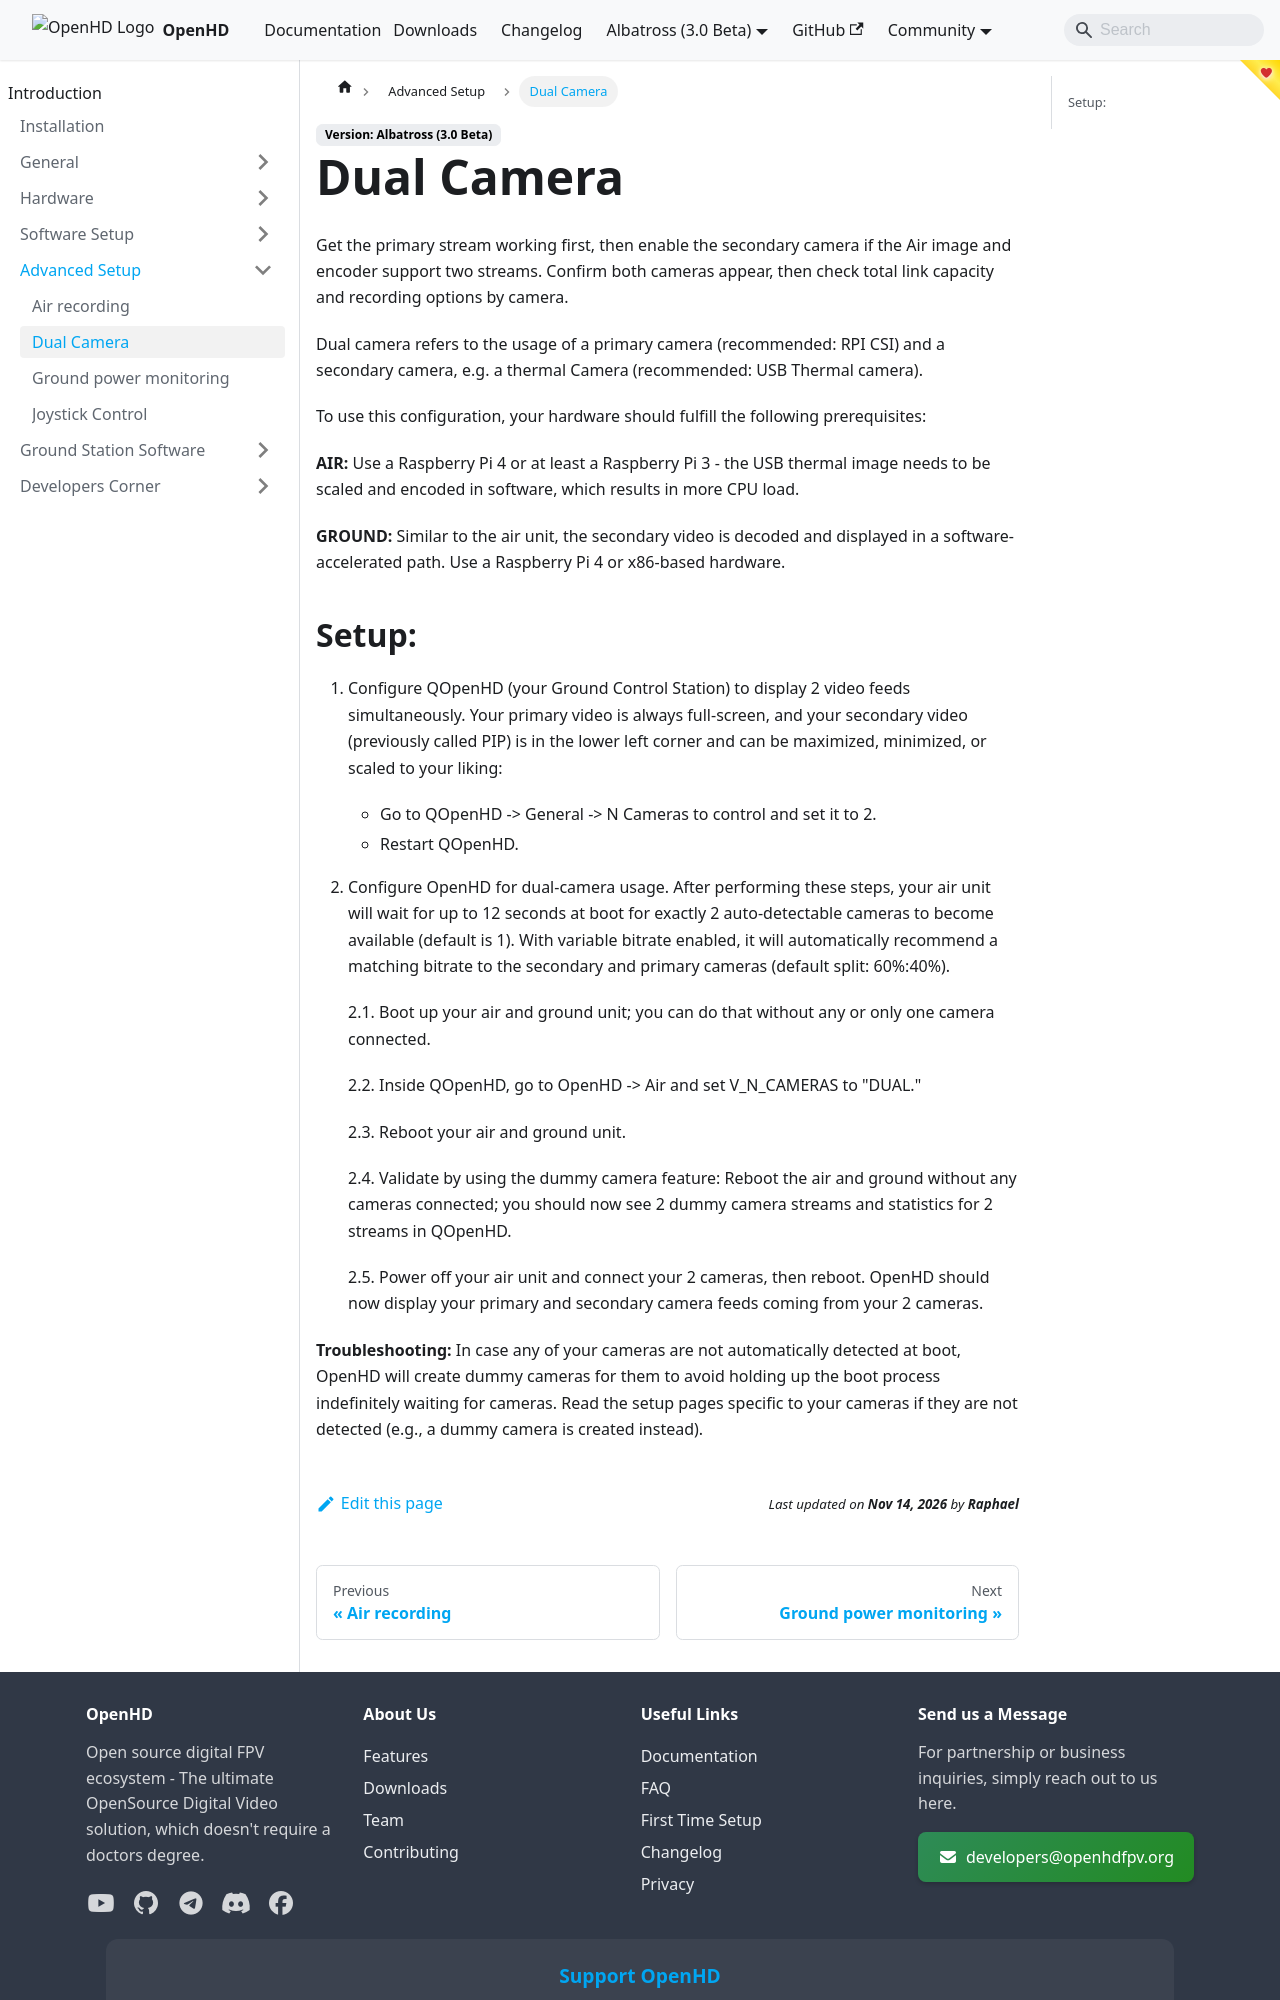

repository: OpenHD/OpenHD-Website · page: albatross/advanced-setup/dual-camera/index.html · generator: docusaurus

---
description: Dual camera setup process
---

# Dual Camera

Dual camera refers to the usage of a primary camera (recommended: RPI CSI) and a secondary camera, e.g. a thermal Camera (recommended: USB Thermal camera).

To use this configuration, your hardware should fulfill the following prerequisites:

**AIR:** Use a Raspberry Pi 4 or at least a Raspberry Pi 3 - the USB thermal image needs to be scaled and encoded in software, which results in more CPU load.

**GROUND:** Similar to the air unit, the secondary video is decoded and displayed in a software-accelerated path. Use a Raspberry Pi 4 or x86-based hardware.
